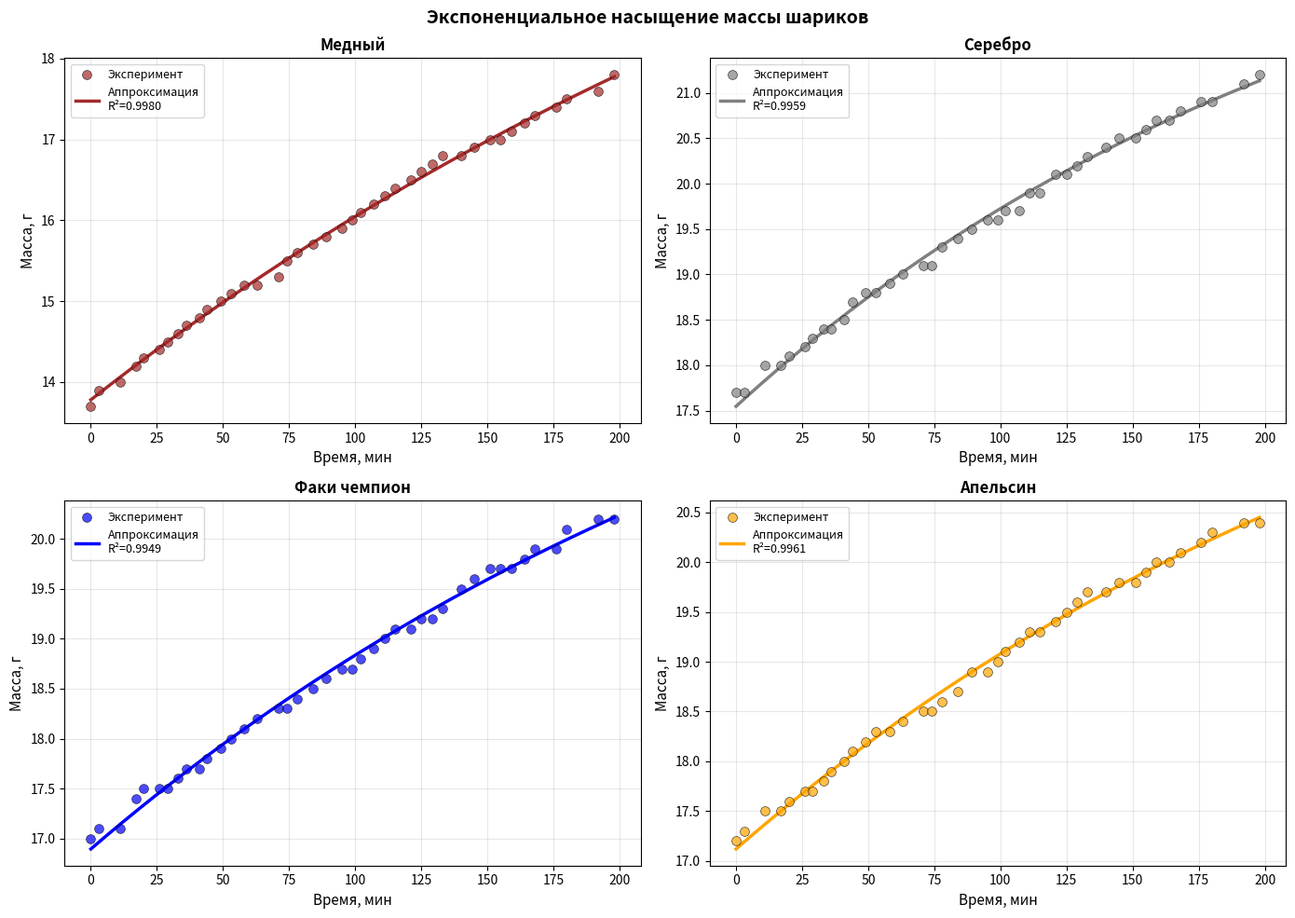
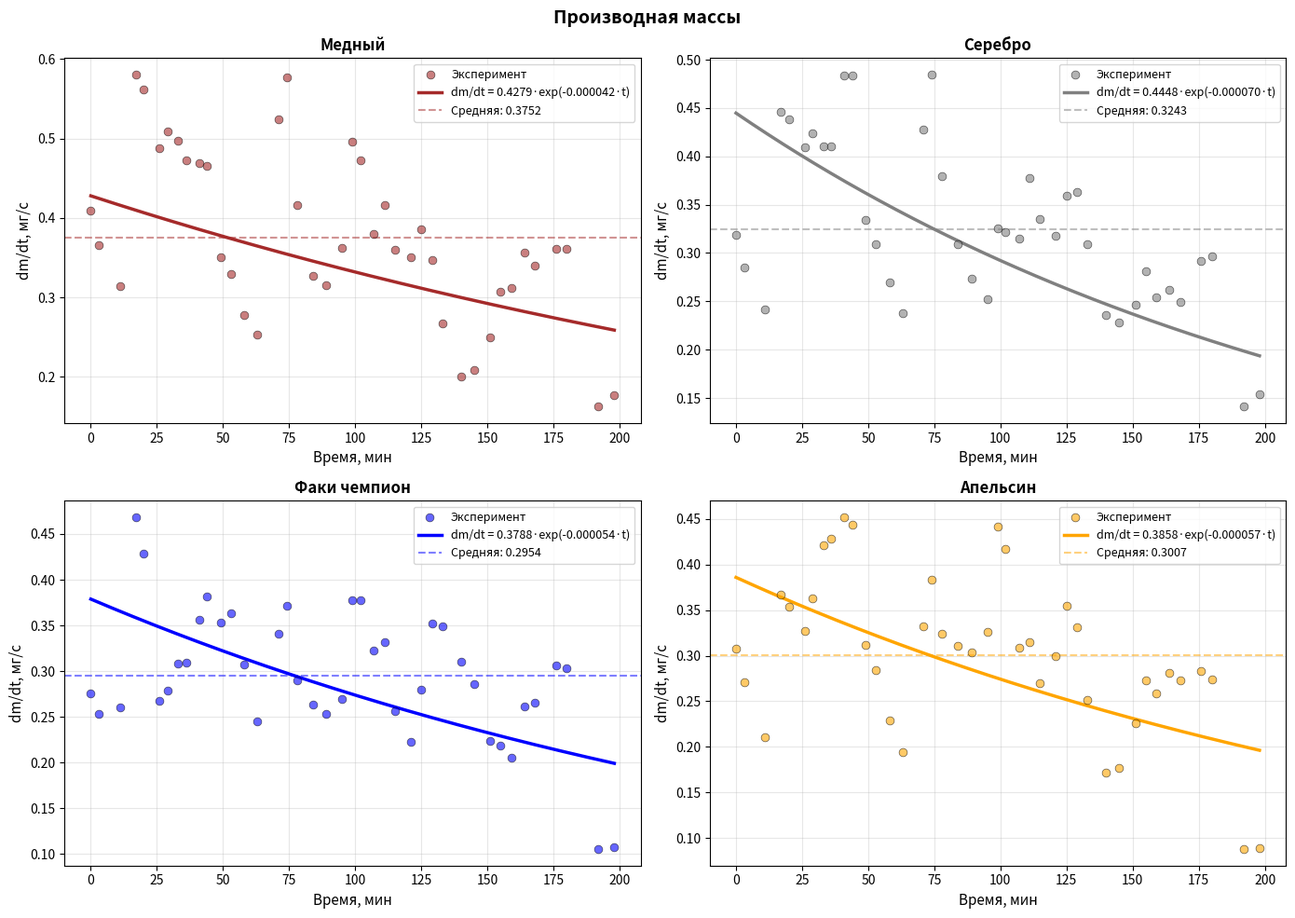
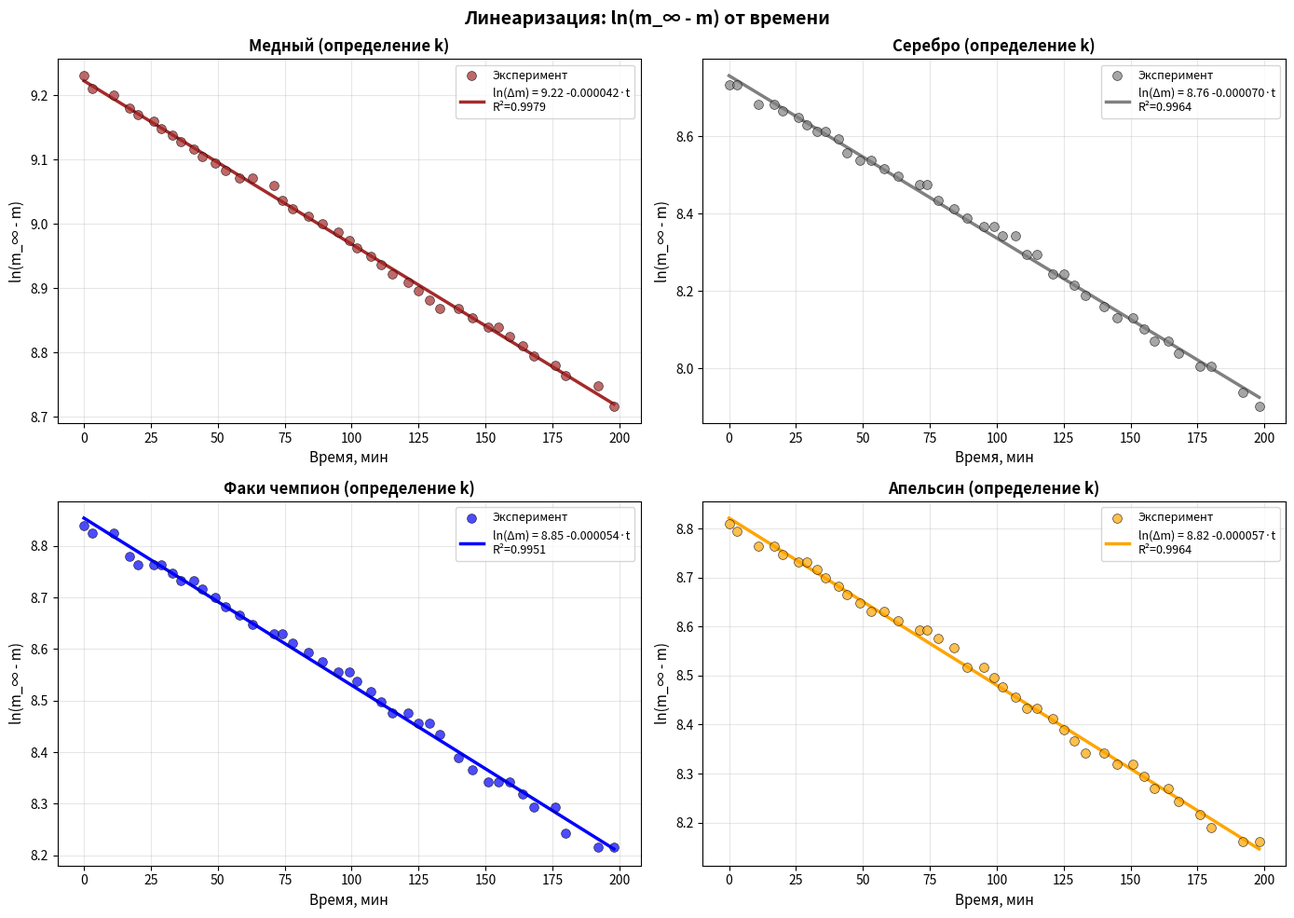
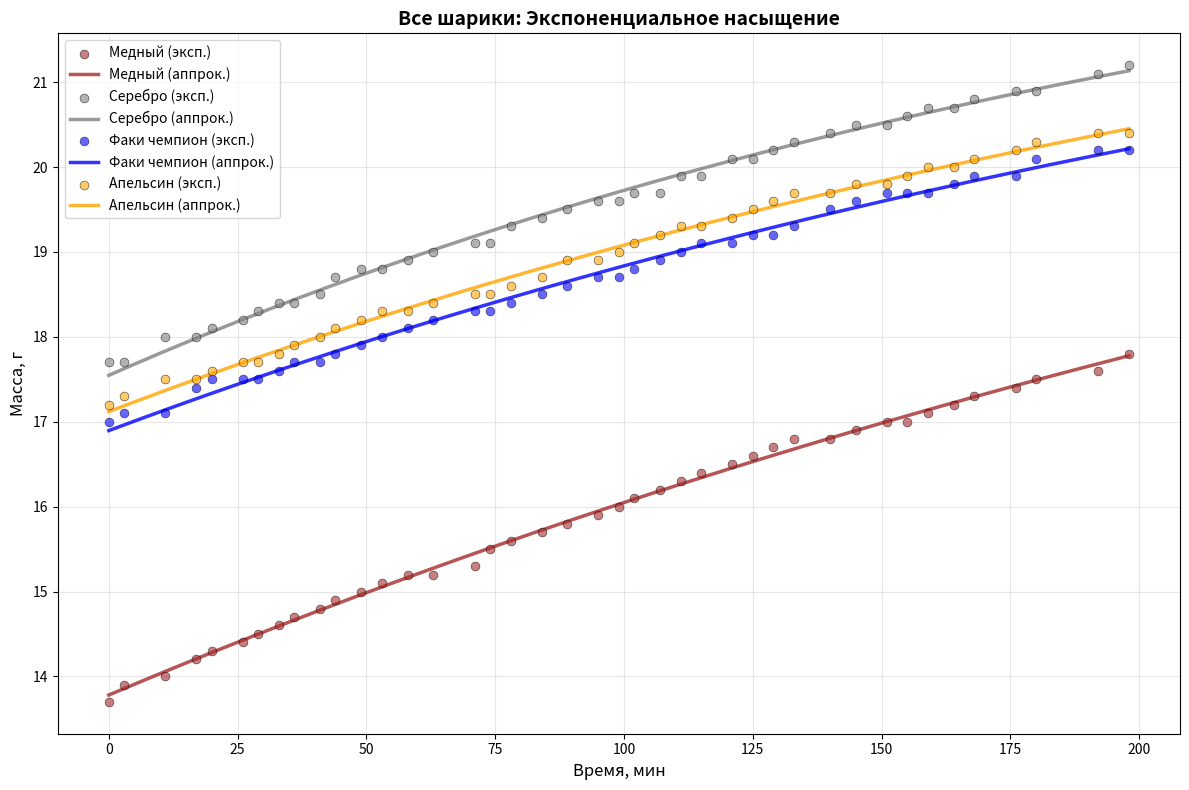
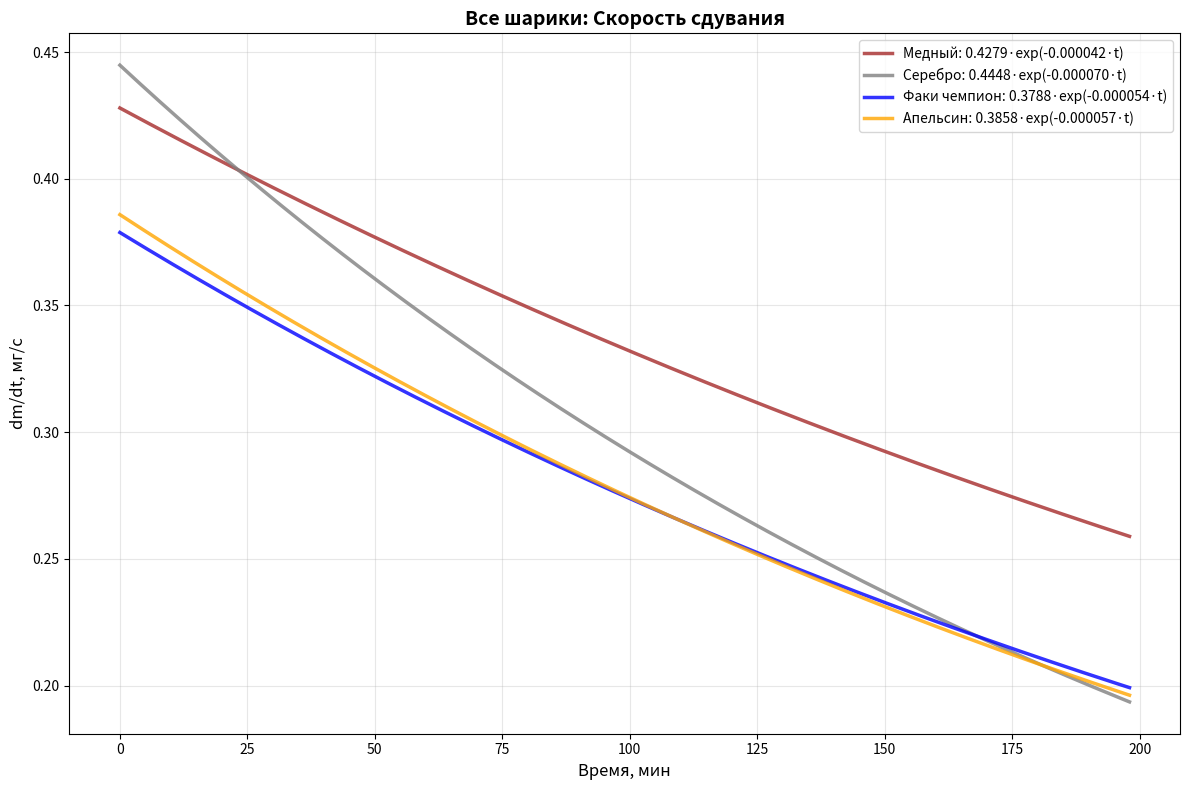
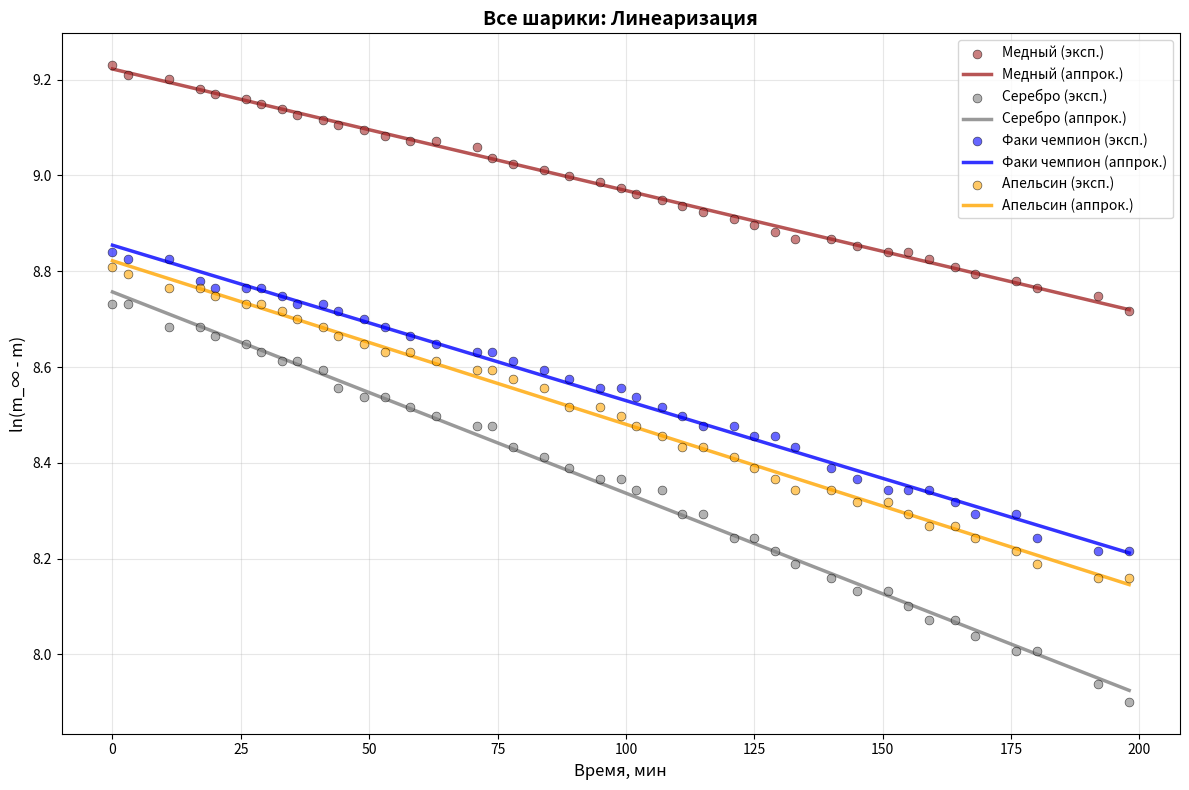

These figures' Python source, in order:
import numpy as np
import matplotlib.pyplot as plt
from scipy.ndimage import gaussian_filter1d
from scipy import stats

# Данные (время в минутах, масса в граммах)
time_min = np.array(
    [0, 3, 11, 17, 20, 26, 29, 33, 36, 41, 44, 49, 53, 58, 63, 71, 74, 78, 84, 89, 95, 99, 102, 107, 111, 115, 121, 125,
     129, 133, 140, 145, 151, 155, 159, 164, 168, 176, 180, 192, 198])

medny_g = np.array(
    [13.7, 13.9, 14.0, 14.2, 14.3, 14.4, 14.5, 14.6, 14.7, 14.8, 14.9, 15.0, 15.1, 15.2, 15.2, 15.3, 15.5, 15.6, 15.7,
     15.8, 15.9, 16.0, 16.1, 16.2, 16.3, 16.4, 16.5, 16.6, 16.7, 16.8, 16.8, 16.9, 17.0, 17.0, 17.1, 17.2, 17.3, 17.4,
     17.5, 17.6, 17.8])

serebro_g = np.array(
    [17.7, 17.7, 18.0, 18.0, 18.1, 18.2, 18.3, 18.4, 18.4, 18.5, 18.7, 18.8, 18.8, 18.9, 19.0, 19.1, 19.1, 19.3, 19.4,
     19.5, 19.6, 19.6, 19.7, 19.7, 19.9, 19.9, 20.1, 20.1, 20.2, 20.3, 20.4, 20.5, 20.5, 20.6, 20.7, 20.7, 20.8, 20.9,
     20.9, 21.1, 21.2])

faki_g = np.array(
    [17.0, 17.1, 17.1, 17.4, 17.5, 17.5, 17.5, 17.6, 17.7, 17.7, 17.8, 17.9, 18.0, 18.1, 18.2, 18.3, 18.3, 18.4, 18.5,
     18.6, 18.7, 18.7, 18.8, 18.9, 19.0, 19.1, 19.1, 19.2, 19.2, 19.3, 19.5, 19.6, 19.7, 19.7, 19.7, 19.8, 19.9, 19.9,
     20.1, 20.2, 20.2])

apelsin_g = np.array(
    [17.2, 17.3, 17.5, 17.5, 17.6, 17.7, 17.7, 17.8, 17.9, 18.0, 18.1, 18.2, 18.3, 18.3, 18.4, 18.5, 18.5, 18.6, 18.7,
     18.9, 18.9, 19.0, 19.1, 19.2, 19.3, 19.3, 19.4, 19.5, 19.6, 19.7, 19.7, 19.8, 19.8, 19.9, 20.0, 20.0, 20.1, 20.2,
     20.3, 20.4, 20.4])

# Предельные массы (оболочка + груз) в граммах
m_final_g = {
    'Медный': 23.9,
    'Серебро': 23.9,
    'Факи чемпион': 23.9,
    'Апельсин': 23.9
}

# Перевод в мг и секунды (для расчёта k)
time_s = time_min * 60
medny_mg = medny_g * 1000
serebro_mg = serebro_g * 1000
faki_mg = faki_g * 1000
apelsin_mg = apelsin_g * 1000

names = ['Медный', 'Серебро', 'Факи чемпион', 'Апельсин']
data_series = [medny_mg, serebro_mg, faki_mg, apelsin_mg]
colors = ['brown', 'gray', 'blue', 'orange']


def calculate_r2(y_true, y_pred):
    ss_res = np.sum((y_true - y_pred) ** 2)
    ss_tot = np.sum((y_true - np.mean(y_true)) ** 2)
    return 1 - ss_res / ss_tot


# Анализ через ЛИНЕЙНУЮ АППРОКСИМАЦИЮ ln(m_∞ - m) = ln(Δm) - kt
def analyze_linearized(time_s, mass_mg, name, m_final_mg):
    print(f"\n{'=' * 70}")
    print(f"ЛИНЕАРИЗОВАННЫЙ АНАЛИЗ: {name}")
    print(f"{'=' * 70}")

    delta_m_exp = m_final_mg - mass_mg
    valid = delta_m_exp > 0
    ln_delta = np.log(delta_m_exp[valid])
    time_valid = time_s[valid]

    slope, intercept, r_value, p_value, std_err = stats.linregress(time_valid, ln_delta)

    k = -slope
    k_error = std_err
    delta_m_0 = np.exp(intercept)
    r2_linear = r_value ** 2

    mass_pred = m_final_mg - np.exp(intercept + slope * time_valid)
    r2_mass = calculate_r2(mass_mg[valid], mass_pred)

    print(f"\nПараметры из линейной аппроксимации:")
    print(f"  ln(m_∞ - m) = ln(Δm₀) - k·t")
    print(f"  k = {k:.6f} ± {k_error:.6f} с⁻¹")
    print(f"  Δm₀ = {delta_m_0:.2f} мг")
    print(f"  R² (линейная) = {r2_linear:.6f}")
    print(f"  R² (масса)    = {r2_mass:.6f}")

    tau = 1 / k
    print(f"  τ = 1/k = {tau:.0f} с = {tau / 60:.1f} мин")

    return {
        'k': k,
        'k_error': k_error,
        'delta_m_0': delta_m_0,
        'intercept': intercept,
        'slope': slope,
        'r2_linear': r2_linear,
        'r2_mass': r2_mass,
        'tau': tau,
        'm_final': m_final_mg
    }


# Анализ всех серий
results = {}
for mass, name in zip(data_series, names):
    m_final_mg = m_final_g[name] * 1000
    results[name] = analyze_linearized(time_s, mass, name, m_final_mg)

# ============================================================
# ОКНО 1: Экспоненциальное насыщение (4 графика 2x2) - В ГРАММАХ
# ============================================================
fig1, axes1 = plt.subplots(2, 2, figsize=(14, 10))
axes1 = axes1.flatten()

for i, (mass, name, color) in enumerate(zip(data_series, names, colors)):
    ax = axes1[i]
    k = results[name]['k']
    delta_m_0 = results[name]['delta_m_0']
    m_final = results[name]['m_final']

    # Переводим в граммы для отображения
    ax.scatter(time_min, mass / 1000, c=color, alpha=0.7, label='Эксперимент', s=50, zorder=5, edgecolors='black',
               linewidth=0.5)

    t_fit_min = np.linspace(time_min.min(), time_min.max(), 500)
    t_fit_s = t_fit_min * 60
    y_fit = m_final - delta_m_0 * np.exp(-k * t_fit_s)
    ax.plot(t_fit_min, y_fit / 1000, '-', c=color, linewidth=2.5,
            label=f'Аппроксимация\nR²={results[name]["r2_mass"]:.4f}')

    ax.set_xlabel('Время, мин', fontsize=11)
    ax.set_ylabel('Масса, г', fontsize=11)  # Изменили на граммы
    ax.set_title(f'{name}', fontsize=12, fontweight='bold')
    ax.legend(fontsize=9)
    ax.grid(True, alpha=0.3)

plt.suptitle('Экспоненциальное насыщение массы шариков', fontsize=14, fontweight='bold')
plt.tight_layout()
plt.show()

# ============================================================
# ОКНО 2: Производная (4 графика 2x2)
# ============================================================
fig2, axes2 = plt.subplots(2, 2, figsize=(14, 10))
axes2 = axes2.flatten()

for i, (mass, name, color) in enumerate(zip(data_series, names, colors)):
    ax = axes2[i]
    k = results[name]['k']
    delta_m_0 = results[name]['delta_m_0']

    mass_smooth = gaussian_filter1d(mass, sigma=1.5)
    derivative_exp = np.gradient(mass_smooth, time_s)
    ax.scatter(time_min, derivative_exp, c=color, alpha=0.6, label='Эксперимент', s=40, zorder=5, edgecolors='black',
               linewidth=0.5)

    t_fit_min = np.linspace(time_min.min(), time_min.max(), 500)
    t_fit_s = t_fit_min * 60
    derivative_analytic = delta_m_0 * k * np.exp(-k * t_fit_s)
    ax.plot(t_fit_min, derivative_analytic, '-', c=color, linewidth=2.5,
            label=f'dm/dt = {delta_m_0 * k:.4f}·exp(-{k:.6f}·t)')

    # Горизонтальная пунктирная линия - средняя скорость (показывает, что производная НЕ постоянна)
    avg_derivative = np.mean(derivative_exp)
    ax.axhline(y=avg_derivative, color=color, linestyle='--', linewidth=1.5, alpha=0.5,
               label=f'Средняя: {avg_derivative:.4f}')

    ax.set_xlabel('Время, мин', fontsize=11)
    ax.set_ylabel('dm/dt, мг/с', fontsize=11)
    ax.set_title(f'{name}', fontsize=12, fontweight='bold')
    ax.legend(fontsize=9)
    ax.grid(True, alpha=0.3)

plt.suptitle('Производная массы', fontsize=14, fontweight='bold')
plt.tight_layout()
plt.show()

# ============================================================
# ОКНО 3: Линеаризация (4 графика 2x2)
# ============================================================
fig3, axes3 = plt.subplots(2, 2, figsize=(14, 10))
axes3 = axes3.flatten()

for i, (mass, name, color) in enumerate(zip(data_series, names, colors)):
    ax = axes3[i]
    m_final = results[name]['m_final']

    delta_m_exp = m_final - mass
    valid = delta_m_exp > 0
    ax.scatter(time_min[valid], np.log(delta_m_exp[valid]), c=color, alpha=0.7, s=50, label='Эксперимент', zorder=5,
               edgecolors='black', linewidth=0.5)

    t_fit_min = np.linspace(time_min.min(), time_min.max(), 500)
    t_fit_s = t_fit_min * 60
    ln_delta_fit = results[name]['intercept'] + results[name]['slope'] * t_fit_s
    ax.plot(t_fit_min, ln_delta_fit, '-', c=color, linewidth=2.5,
            label=f'ln(Δm) = {results[name]["intercept"]:.2f} {results[name]["slope"]:+.6f}·t\nR²={results[name]["r2_linear"]:.4f}')

    ax.set_xlabel('Время, мин', fontsize=11)
    ax.set_ylabel('ln(m_∞ - m)', fontsize=11)
    ax.set_title(f'{name} (определение k)', fontsize=12, fontweight='bold')
    ax.legend(fontsize=9)
    ax.grid(True, alpha=0.3)

plt.suptitle('Линеаризация: ln(m_∞ - m) от времени', fontsize=14, fontweight='bold')
plt.tight_layout()
plt.show()

# ============================================================
# ОКНО 4: Сводный график насыщения (все шарики) - В ГРАММАХ
# ============================================================
fig4, ax4 = plt.subplots(figsize=(12, 8))

for mass, name, color in zip(data_series, names, colors):
    k = results[name]['k']
    delta_m_0 = results[name]['delta_m_0']
    m_final = results[name]['m_final']

    # Переводим в граммы для отображения
    ax4.scatter(time_min, mass / 1000, c=color, alpha=0.6, label=f'{name} (эксп.)', s=40, zorder=5, edgecolors='black',
                linewidth=0.5)

    t_fit_min = np.linspace(time_min.min(), time_min.max(), 500)
    t_fit_s = t_fit_min * 60
    y_fit = m_final - delta_m_0 * np.exp(-k * t_fit_s)
    ax4.plot(t_fit_min, y_fit / 1000, '-', c=color, linewidth=2.5, label=f'{name} (аппрок.)', alpha=0.8)

ax4.set_xlabel('Время, мин', fontsize=12)
ax4.set_ylabel('Масса, г', fontsize=12)  # Изменили на граммы
ax4.set_title('Все шарики: Экспоненциальное насыщение', fontsize=14, fontweight='bold')
ax4.legend(fontsize=10)
ax4.grid(True, alpha=0.3)
plt.tight_layout()
plt.show()

# ============================================================
# ОКНО 5: Сводный график производных (все шарики)
# ============================================================
fig5, ax5 = plt.subplots(figsize=(12, 8))

for name, color in zip(names, colors):
    k = results[name]['k']
    delta_m_0 = results[name]['delta_m_0']

    t_fit_min = np.linspace(time_min.min(), time_min.max(), 500)
    t_fit_s = t_fit_min * 60
    derivative = delta_m_0 * k * np.exp(-k * t_fit_s)
    ax5.plot(t_fit_min, derivative, '-', c=color, linewidth=2.5, label=f'{name}: {delta_m_0 * k:.4f}·exp(-{k:.6f}·t)',
             alpha=0.8)

ax5.set_xlabel('Время, мин', fontsize=12)
ax5.set_ylabel('dm/dt, мг/с', fontsize=12)
ax5.set_title('Все шарики: Скорость сдувания', fontsize=14, fontweight='bold')
ax5.legend(fontsize=10)
ax5.grid(True, alpha=0.3)
plt.tight_layout()
plt.show()

# ============================================================
# ОКНО 6: Сводный график линеаризации (все шарики)
# ============================================================
fig6, ax6 = plt.subplots(figsize=(12, 8))

for mass, name, color in zip(data_series, names, colors):
    m_final = results[name]['m_final']
    delta_m_exp = m_final - mass
    valid = delta_m_exp > 0

    ax6.scatter(time_min[valid], np.log(delta_m_exp[valid]), c=color, alpha=0.6, label=f'{name} (эксп.)', s=40,
                zorder=5, edgecolors='black', linewidth=0.5)

    t_fit_min = np.linspace(time_min.min(), time_min.max(), 500)
    t_fit_s = t_fit_min * 60
    ln_fit = results[name]['intercept'] + results[name]['slope'] * t_fit_s
    ax6.plot(t_fit_min, ln_fit, '-', c=color, linewidth=2.5, label=f'{name} (аппрок.)', alpha=0.8)

ax6.set_xlabel('Время, мин', fontsize=12)
ax6.set_ylabel('ln(m_∞ - m)', fontsize=12)
ax6.set_title('Все шарики: Линеаризация', fontsize=14, fontweight='bold')
ax6.legend(fontsize=10)
ax6.grid(True, alpha=0.3)
plt.tight_layout()
plt.show()

# ============================================================
# СВОДНАЯ ТАБЛИЦА
# ============================================================
print("\n" + "=" * 100)
print("СВОДНАЯ ТАБЛИЦА ПАРАМЕТРОВ ДИФФУЗИИ ГЕЛИЯ")
print("=" * 100)
print(f"{'Шарик':<15} {'k, с⁻¹':<20} {'Δk, с⁻¹':<15} {'τ, мин':<12} {'R² (лин)':<12} {'R² (масса)':<12}")
print("-" * 100)

for name in names:
    k = results[name]['k']
    k_err = results[name]['k_error']
    tau = results[name]['tau']
    r2_lin = results[name]['r2_linear']
    r2_mass = results[name]['r2_mass']
    print(f"{name:<15} {k:<20.8f} {k_err:<15.8f} {tau / 60:<12.1f} {r2_lin:<12.6f} {r2_mass:<12.6f}")

print("\n" + "=" * 100)
print("МЕТОД ОПРЕДЕЛЕНИЯ k:")
print("=" * 100)
print("1. Вычисляем ln(m_∞ - m(t)) для каждого измерения")
print("2. Строим линейную регрессию: ln(m_∞ - m) = ln(Δm₀) - k·t")
print("3. Коэффициент k = -slope (отрицательный угловой коэффициент)")
print("4. Погрешность k = стандартная ошибка наклона из linregress")
print("=" * 100)
